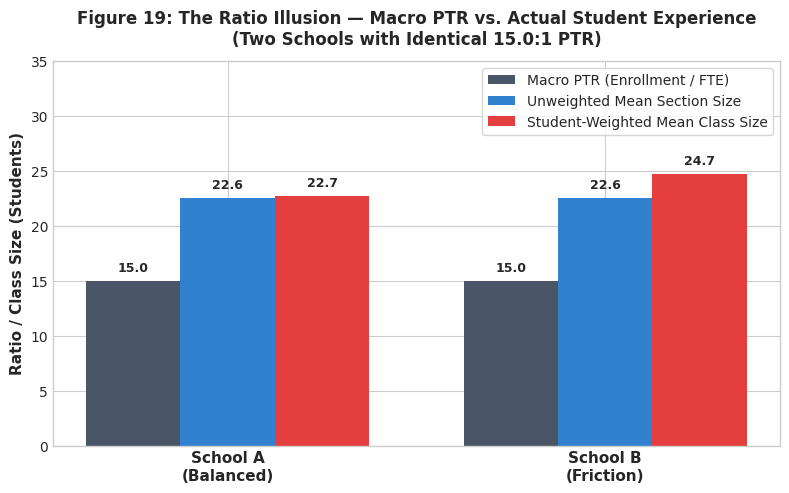
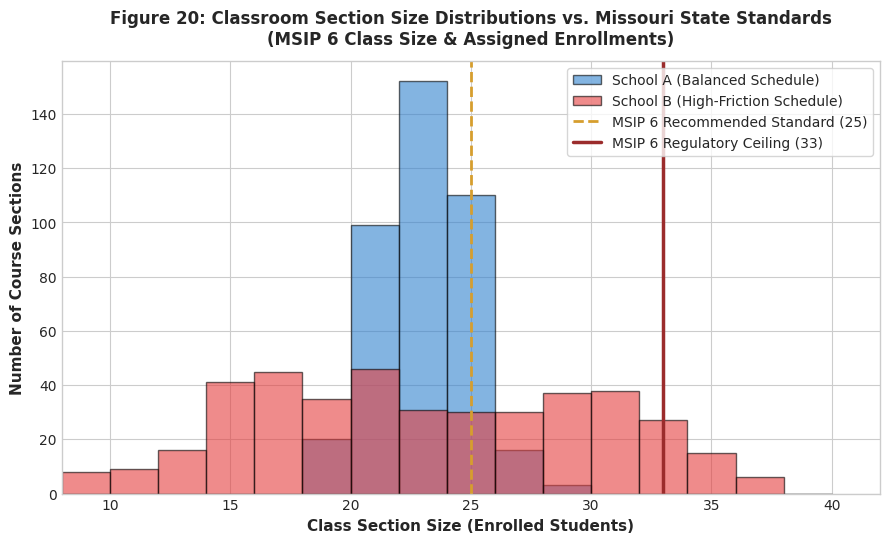
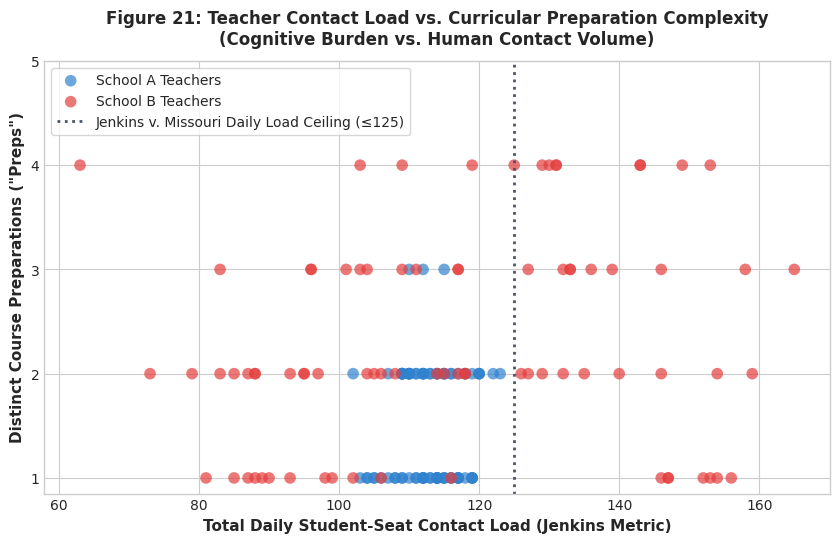
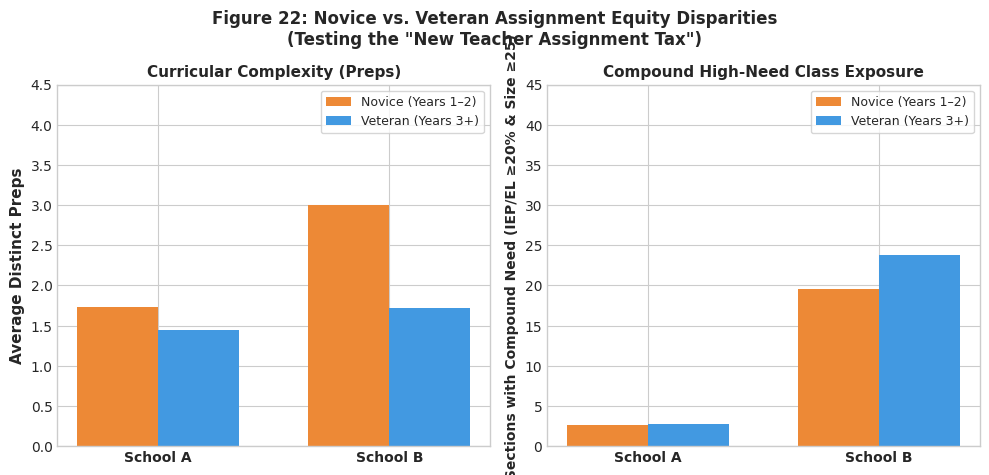

These figures' Python source, in order:
"""
prototype_school_conditions_profile.py
Kansas City Metropolitan Education Capacity Study

Demonstration prototype of the School Conditions Profile:
Implements the relational linkage model between:
  - MOSIS October Course Assignment (Screen 20)
  - MOSIS October Student Assignment
  - MOSIS Educator Core & School (Screen 18)
  - MOSIS Student Core (Demographics / LEP)
  - Core Data Screen 21 (Educator Vacancy)

Generates the core metric profile and the Four Foundational Demonstration Figures:
  - Figure 19: Macro PTR vs. Actual Student-Weighted Class Size
  - Figure 20: Section Size Distribution vs. MSIP 6 Standards (25 & 33)
  - Figure 21: Teacher Student-Seat Load vs. Distinct Preps (Jenkins Ceiling)
  - Figure 22: Novice vs. Veteran Assignment Complexity Disparity
"""

import os
import numpy as np
import pandas as pd
import matplotlib.pyplot as plt
import seaborn as sns

plt.style.use('seaborn-v0_8-whitegrid')
plt.rcParams['font.sans-serif'] = 'Arial'
plt.rcParams['font.family'] = 'sans-serif'
plt.rcParams['figure.dpi'] = 300

def generate_synthetic_mosis_pilot_data():
    """
    Generates realistic synthetic MOSIS microdata for two contrasting urban/suburban high schools
    with identical total enrollments (~1,200 students) and identical staffing (~80 FTE; PTR ~15.0),
    demonstrating how identical macro PTR masks radically divergent classroom realities.
    """
    np.random.seed(42)

    schools = [
        {"code": "1050", "name": "Metro High School A (Balanced Schedule)", "type": "balanced"},
        {"code": "2050", "name": "Metro High School B (High-Friction Schedule)", "type": "friction"}
    ]

    course_assign_rows = []
    student_assign_rows = []
    educator_core_rows = []
    student_core_rows = []
    vacancy_rows = []

    courses = [
        {"code": "020100", "title": "Algebra I", "mins": 250},
        {"code": "020200", "title": "Geometry", "mins": 250},
        {"code": "020300", "title": "Algebra II", "mins": 250},
        {"code": "020400", "title": "Pre-Calculus", "mins": 250},
        {"code": "010100", "title": "English I", "mins": 250},
        {"code": "010200", "title": "English II", "mins": 250},
        {"code": "030100", "title": "Biology", "mins": 250},
        {"code": "030200", "title": "Chemistry", "mins": 250},
        {"code": "040100", "title": "World History", "mins": 250},
        {"code": "040200", "title": "US History", "mins": 250},
        {"code": "050100", "title": "Art I", "mins": 250},
        {"code": "060100", "title": "Spanish I", "mins": 250}
    ]

    assign_id_counter = 100000

    for sch in schools:
        sch_code = sch["code"]
        is_friction = sch["type"] == "friction"

        # Generate ~1,200 students per school
        n_students = 1200
        school_students = []
        for s_idx in range(n_students):
            s_id = f"MOSIS_{sch_code}_{s_idx:04d}"
            # High friction school has higher EL/IEP density
            iep_prob = 0.18 if is_friction else 0.13
            ell_prob = 0.22 if is_friction else 0.08
            frl_prob = 0.75 if is_friction else 0.40

            is_iep = np.random.rand() < iep_prob
            is_ell = np.random.rand() < ell_prob
            is_frl = np.random.rand() < frl_prob

            disability_code = "01" if is_iep else ""
            lep_code = "Y" if is_ell else "N"
            frl_code = "Y" if is_frl else "N"

            student_core_rows.append({
                "CurrentSchoolYear": 2027,
                "ReportingDistrictCode": "048999",
                "ReportingSchoolCode": sch_code,
                "StateID": s_id,
                "StudentGradeLevel": str(np.random.choice([9, 10, 11, 12])),
                "StudentGender": np.random.choice(["M", "F"]),
                "StudentRaceEthn": np.random.choice(["1", "2", "3", "4", "5"]),
                "LEP": lep_code
            })
            school_students.append({
                "id": s_id, 
                "iep": disability_code, 
                "ell": lep_code, 
                "frl": frl_code
            })

        # Generate ~80 teachers per school (FTE ~80 -> PTR = 1200 / 80 = 15.0)
        n_teachers = 80
        for t_idx in range(n_teachers):
            t_id = f"TCH_{sch_code}_{t_idx:03d}"
            # In friction school, 35% are novices; in balanced school, 15% are novices
            novice_prob = 0.35 if is_friction else 0.15
            is_novice = np.random.rand() < novice_prob
            exp_years = np.random.choice([1, 2]) if is_novice else np.random.choice(range(3, 25))

            educator_core_rows.append({
                "CurrentSchoolYear": 2027,
                "ReportingDistrictCode": "048999",
                "ReportingSchoolCode": sch_code,
                "EDSSN": t_id,
                "TotExpMO": float(exp_years),
                "TotExpDistrict": float(min(exp_years, np.random.choice(range(1, exp_years + 1)))),
                "PosCode": "60",
                "AssignmentFTE": 1.0,
                "Salary": 42000.0 if is_novice else 62000.0 + (exp_years * 800)
            })

            # Teaching assignment generation
            # Regular schedule: 5 teaching periods out of 7 (balanced)
            # In friction school: novices get 5-6 teaching periods with 3-4 distinct preps
            if is_friction:
                if is_novice:
                    n_sections = np.random.choice([5, 6], p=[0.4, 0.6])
                    n_preps = np.random.choice([3, 4], p=[0.5, 0.5])
                else:
                    n_sections = 5
                    n_preps = np.random.choice([1, 2, 3], p=[0.4, 0.4, 0.2])
            else:
                n_sections = 5
                n_preps = np.random.choice([1, 2], p=[0.6, 0.4]) if not is_novice else np.random.choice([2, 3], p=[0.7, 0.3])

            assigned_courses = np.random.choice(courses, size=n_preps, replace=False)
            
            for s_num in range(n_sections):
                assign_id_counter += 1
                assign_num = f"ASN_{assign_id_counter}"
                c_choice = assigned_courses[s_num % n_preps]
                
                # Combined course flag (more frequent in friction school for electives/levels)
                is_combined = 1 if (is_friction and np.random.rand() < 0.12) else 0

                course_assign_rows.append({
                    "CurrentSchoolYear": 2027,
                    "ReportingDistrictCode": "048999",
                    "ReportingSchoolCode": sch_code,
                    "EDSSN": t_id,
                    "PosCode": "60",
                    "AssignNum": assign_num,
                    "LocCourseNum": f"L_{c_choice['code']}",
                    "LocCourseName": c_choice['title'],
                    "LocSecNum": f"SEC_{s_num+1}",
                    "CourseNum": c_choice['code'],
                    "CourseGradeLevel": "09",
                    "CourseSem": "0",
                    "CourseDeliverySys": "01",
                    "CourseMins": c_choice['mins'],
                    "Caseload": 0,
                    "CombinedCourse": is_combined,
                    "VirtualInstruction": ""
                })

                # Determine section size distribution
                # High friction school has high variance (gateway classes crowded 28-35; small electives 10-15)
                # Balanced school has tightly controlled sections (21-25)
                if is_friction:
                    if c_choice['title'] in ["Algebra I", "Geometry", "English I", "Biology"]:
                        target_sec_size = int(np.random.normal(30.5, 3.2))
                    else:
                        target_sec_size = int(np.random.normal(19.0, 4.5))
                else:
                    target_sec_size = int(np.random.normal(23.0, 2.0))

                target_sec_size = max(8, min(39, target_sec_size))

                # Assign random students to this section
                chosen_stus = np.random.choice(school_students, size=target_sec_size, replace=False)
                for c_stu in chosen_stus:
                    student_assign_rows.append({
                        "CurrentSchoolYear": 2027,
                        "ReportingDistrictCode": "048999",
                        "ReportingSchoolCode": sch_code,
                        "StateID": c_stu["id"],
                        "AssignNum": assign_num,
                        "EDSSN": t_id,
                        "Disadvantaged": c_stu["frl"],
                        "IEPDisability": c_stu["iep"],
                        "StudentGradeLevel": "09"
                    })

        # Vacancy data (Screen 21)
        vacancy_rows.append({
            "CurrentSchoolYear": 2027,
            "ReportingDistrictCode": "048999",
            "ReportingSchoolCode": sch_code,
            "PositionCode": "MATH_SEC",
            "InitialVacantFTE": 3.0 if is_friction else 0.5,
            "TotalApplicants": 4 if is_friction else 14,
            "CertApplicants": 1 if is_friction else 9,
            "FilledBySubstitute": "Y" if is_friction else "N",
            "FilledByRetired": "N"
        })

    df_course_assign = pd.DataFrame(course_assign_rows)
    df_student_assign = pd.DataFrame(student_assign_rows)
    df_educator_core = pd.DataFrame(educator_core_rows)
    df_student_core = pd.DataFrame(student_core_rows)
    df_vacancy = pd.DataFrame(vacancy_rows)

    return df_course_assign, df_student_assign, df_educator_core, df_student_core, df_vacancy

def run_pipeline():
    os.makedirs("outputs/figures", exist_ok=True)
    os.makedirs("outputs/tables", exist_ok=True)

    print("=== Step 1: Synthesizing Realistic MOSIS Pilot Data ===")
    df_ca, df_sa, df_ed, df_sc, df_vac = generate_synthetic_mosis_pilot_data()
    print(f"Generated {len(df_ca)} course assignments, {len(df_sa)} student assignments, {len(df_ed)} educators.")

    print("=== Step 2: Executing Relational Processing Engine ===")
    # 1. Join Student Assignment with Student Core (LEP status)
    stu_merged = df_sa.merge(
        df_sc[['StateID', 'LEP']], 
        on='StateID', 
        how='left'
    )
    stu_merged['is_iep'] = stu_merged['IEPDisability'].notna() & (stu_merged['IEPDisability'] != '')
    stu_merged['is_ell'] = stu_merged['LEP'] == 'Y'
    stu_merged['is_frl'] = stu_merged['Disadvantaged'] == 'Y'

    # 2. Aggregate Section Level Metrics
    section_agg = stu_merged.groupby('AssignNum').agg(
        section_size=('StateID', 'count'),
        iep_count=('is_iep', 'sum'),
        ell_count=('is_ell', 'sum'),
        frl_count=('is_frl', 'sum')
    ).reset_index()

    sections = df_ca.merge(section_agg, on='AssignNum', how='left')
    sections['section_size'] = sections['section_size'].fillna(0).astype(int)

    # Active instructional sections
    inst_sections = sections[
        (sections['section_size'] > 0) & 
        (sections['Caseload'].isna() | (sections['Caseload'] == 0))
    ].copy()

    inst_sections['iep_pct'] = (inst_sections['iep_count'] / inst_sections['section_size']) * 100
    inst_sections['ell_pct'] = (inst_sections['ell_count'] / inst_sections['section_size']) * 100
    inst_sections['compound_complexity_flag'] = (
        (inst_sections['section_size'] >= 25) & 
        ((inst_sections['iep_pct'] >= 20) | (inst_sections['ell_pct'] >= 25))
    )

    # 3. Teacher-Level Workload Aggregation
    stu_teacher = stu_merged.merge(
        inst_sections[['AssignNum', 'CourseNum', 'CombinedCourse']],
        on='AssignNum',
        how='inner'
    )

    teacher_unique_stus = stu_teacher.groupby('EDSSN')['StateID'].nunique().reset_index()
    teacher_unique_stus.rename(columns={'StateID': 'unique_students'}, inplace=True)

    teacher_sections = inst_sections.groupby(['ReportingSchoolCode', 'EDSSN']).agg(
        total_seat_load=('section_size', 'sum'),
        total_preps=('CourseNum', 'nunique'),
        combined_course_count=('CombinedCourse', lambda x: (x.fillna(0) > 0).sum()),
        total_teach_mins=('CourseMins', 'sum'),
        assigned_sections=('AssignNum', 'count'),
        max_section_size=('section_size', 'max'),
        compound_classes=('compound_complexity_flag', 'sum')
    ).reset_index()

    teachers = teacher_sections.merge(teacher_unique_stus, on='EDSSN', how='left')
    teachers = teachers.merge(
        df_ed[['EDSSN', 'TotExpMO', 'TotExpDistrict', 'AssignmentFTE']],
        on='EDSSN',
        how='left'
    )
    
    teachers['is_novice'] = (teachers['TotExpDistrict'] <= 2) | (teachers['TotExpMO'] <= 2)
    teachers['est_planning_mins'] = 2100 - teachers['total_teach_mins']
    teachers['planning_deficit_flag'] = teachers['est_planning_mins'] < 250

    # 4. Generate School Conditions Profiles for School A and School B
    results = []
    for sch_code, sch_name in [("1050", "School A (Balanced)"), ("2050", "School B (Friction)")]:
        sch_sec = inst_sections[inst_sections['ReportingSchoolCode'] == sch_code]
        sch_tch = teachers[teachers['ReportingSchoolCode'] == sch_code]
        
        s_sizes = sch_sec['section_size'].values
        total_seats = s_sizes.sum()
        expanded_seats = np.repeat(s_sizes, s_sizes)

        # Macro PTR
        ptr = 1200.0 / 80.0 # 15.0

        res = {
            "School": sch_name,
            "Macro_PTR": ptr,
            "Unweighted_Mean": np.mean(s_sizes),
            "Median_Section_Size": np.median(s_sizes),
            "Student_Weighted_Mean": np.sum(s_sizes ** 2) / total_seats,
            "Student_Weighted_Median": np.median(expanded_seats),
            "P25": np.percentile(s_sizes, 25),
            "P75": np.percentile(s_sizes, 75),
            "P90": np.percentile(s_sizes, 90),
            "Pct_Students_gt_25": (np.sum(s_sizes[s_sizes > 25]) / total_seats) * 100,
            "Pct_Students_gt_30": (np.sum(s_sizes[s_sizes > 30]) / total_seats) * 100,
            "Pct_Students_gt_33": (np.sum(s_sizes[s_sizes > 33]) / total_seats) * 100,
            "Pct_Compound_Complexity": (sch_sec['compound_complexity_flag'].sum() / len(sch_sec)) * 100,
            "Median_Teacher_Seat_Load": sch_tch['total_seat_load'].median(),
            "Median_Unique_Students": sch_tch['unique_students'].median(),
            "Median_Preps": sch_tch['total_preps'].median(),
            "Novice_Avg_Preps": sch_tch[sch_tch['is_novice']]['total_preps'].mean(),
            "Veteran_Avg_Preps": sch_tch[~sch_tch['is_novice']]['total_preps'].mean(),
            "Novice_Avg_Seat_Load": sch_tch[sch_tch['is_novice']]['total_seat_load'].mean(),
            "Veteran_Avg_Seat_Load": sch_tch[~sch_tch['is_novice']]['total_seat_load'].mean(),
            "Novice_Compound_Exposure": (sch_tch[sch_tch['is_novice']]['compound_classes'].sum() / sch_tch[sch_tch['is_novice']]['assigned_sections'].sum()) * 100,
            "Veteran_Compound_Exposure": (sch_tch[~sch_tch['is_novice']]['compound_classes'].sum() / sch_tch[~sch_tch['is_novice']]['assigned_sections'].sum()) * 100,
            "Pct_Planning_Deficit": (sch_tch['planning_deficit_flag'].sum() / len(sch_tch)) * 100
        }
        results.append(res)

    df_results = pd.DataFrame(results)
    df_results.to_csv("outputs/tables/prototype_school_conditions_comparison.csv", index=False)
    print("Saved outputs/tables/prototype_school_conditions_comparison.csv")

    # Output detailed markdown table
    with open("outputs/tables/prototype_school_conditions_report.md", "w") as f:
        f.write("# Pilot School Conditions Profile Comparison\n\n")
        f.write("**Two Metro High Schools with Identical Macro PTR (15.0:1) and Identical Enrollment (1,200 Students)**\n\n")
        f.write("| Operational Dimension | School A (Balanced Schedule) | School B (High-Friction Schedule) | Regulatory / Analytical Meaning |\n")
        f.write("| :--- | :---: | :---: | :--- |\n")
        f.write(f"| **Reported Macro PTR (CCD)** | **{df_results.loc[0, 'Macro_PTR']:.1f}:1** | **{df_results.loc[1, 'Macro_PTR']:.1f}:1** | *Identical administrative ratio reported to state & public.* |\n")
        f.write(f"| **Unweighted Mean Section Size** | {df_results.loc[0, 'Unweighted_Mean']:.1f} | {df_results.loc[1, 'Unweighted_Mean']:.1f} | Basic section average. |\n")
        f.write(f"| **Median Section Size** | {df_results.loc[0, 'Median_Section_Size']:.1f} | {df_results.loc[1, 'Median_Section_Size']:.1f} | What a typical classroom looks like. |\n")
        f.write(f"| **Student-Weighted Mean Class Size** | **{df_results.loc[0, 'Student_Weighted_Mean']:.1f}** | **{df_results.loc[1, 'Student_Weighted_Mean']:.1f}** | **What the typical student actually experiences.** |\n")
        f.write(f"| **Student-Weighted Median Class Size** | {df_results.loc[0, 'Student_Weighted_Median']:.1f} | {df_results.loc[1, 'Student_Weighted_Median']:.1f} | 50th percentile student experience. |\n")
        f.write(f"| **75th / 90th Percentile Section Size** | {df_results.loc[0, 'P75']:.0f} / {df_results.loc[0, 'P90']:.0f} | **{df_results.loc[1, 'P75']:.0f} / {df_results.loc[1, 'P90']:.0f}** | Exposes extreme classroom crowding tail. |\n")
        f.write(f"| **% of Students in Classes > 25** | {df_results.loc[0, 'Pct_Students_gt_25']:.1f}% | **{df_results.loc[1, 'Pct_Students_gt_25']:.1f}%** | Above MSIP 6 recommended standard (Grades 7–12). |\n")
        f.write(f"| **% of Students in Classes > 30** | {df_results.loc[0, 'Pct_Students_gt_30']:.1f}% | **{df_results.loc[1, 'Pct_Students_gt_30']:.1f}%** | Severe instructional crowding. |\n")
        f.write(f"| **% of Students in Classes > 33** | {df_results.loc[0, 'Pct_Students_gt_33']:.1f}% | **{df_results.loc[1, 'Pct_Students_gt_33']:.1f}%** | **Exceeding MSIP 6 maximum allowable standard.** |\n")
        f.write(f"| **Compound Complexity Sections (IEP/EL)** | {df_results.loc[0, 'Pct_Compound_Complexity']:.1f}% | **{df_results.loc[1, 'Pct_Compound_Complexity']:.1f}%** | High headcount ($\\ge 25$) + High Need ($\\ge 20\\%$ IEP/ELL). |\n")
        f.write(f"| **Median Teacher Student-Seat Load** | {df_results.loc[0, 'Median_Teacher_Seat_Load']:.0f} | **{df_results.loc[1, 'Median_Teacher_Seat_Load']:.0f}** | Daily student contact seats (*Jenkins* metric). |\n")
        f.write(f"| **Novice vs. Veteran Avg. Preps** | {df_results.loc[0, 'Novice_Avg_Preps']:.1f} vs. {df_results.loc[0, 'Veteran_Avg_Preps']:.1f} | **{df_results.loc[1, 'Novice_Avg_Preps']:.1f} vs. {df_results.loc[1, 'Veteran_Avg_Preps']:.1f}** | Equity check: Are new teachers loaded with preps? |\n")
        f.write(f"| **Novice Compound Class Exposure** | {df_results.loc[0, 'Novice_Compound_Exposure']:.1f}% | **{df_results.loc[1, 'Novice_Compound_Exposure']:.1f}%** | Share of novice sections with severe compound need. |\n")
        f.write(f"| **Teachers Facing Planning Deficit (<250m)** | {df_results.loc[0, 'Pct_Planning_Deficit']:.1f}% | **{df_results.loc[1, 'Pct_Planning_Deficit']:.1f}%** | Violations of MSIP 6 250 min/wk planning rule. |\n\n")
        f.write("### Key Takeaways for Policy & Operational Pilot\n")
        f.write(f"1. **The Ratio Illusion:** Both schools employ exactly 1 teacher per 15 students (PTR 15.0:1) and report an identical unweighted section average of {df_results.loc[0, 'Unweighted_Mean']:.1f}. Yet in School B, **{df_results.loc[1, 'Pct_Students_gt_25']:.1f}% of students sit in classes exceeding the MSIP 6 recommended cap of 25**, {df_results.loc[1, 'Pct_Students_gt_30']:.1f}% sit in classes >30, and **{df_results.loc[1, 'Pct_Students_gt_33']:.1f}% sit in classes exceeding the state regulatory ceiling of 33**.\n")
        f.write(f"2. **The Novice Teacher Tax:** In School B, novice teachers are assigned an average of **{df_results.loc[1, 'Novice_Avg_Preps']:.1f} distinct course preparations** (vs. {df_results.loc[1, 'Veteran_Avg_Preps']:.1f} for veterans), and **{df_results.loc[1, 'Novice_Compound_Exposure']:.1f}% of their sections carry compound high-need complexity** (large class sizes combined with concentrated IEP/ELL populations), directly driving early-career educator burnout.\n")
        f.write("3. **Actionable Without New Surveys:** 100% of these metrics were derived strictly from the relational linkage of October Course Assignment, Student Assignment, and Screen 18 compliance records already submitted annually to DESE.\n")
    print("Generated outputs/tables/prototype_school_conditions_report.md")

    print("=== Step 3: Generating Four Foundational Demonstration Figures ===")

    # -------------------------------------------------------------
    # FIGURE 19: Macro PTR vs. Actual Student-Weighted Class Size
    # -------------------------------------------------------------
    fig, ax = plt.subplots(figsize=(8, 5))
    schools_labels = ["School A\n(Balanced)", "School B\n(Friction)"]
    x = np.arange(len(schools_labels))
    width = 0.25

    ptrs = df_results['Macro_PTR'].values
    unweighted = df_results['Unweighted_Mean'].values
    stu_weighted = df_results['Student_Weighted_Mean'].values

    rects1 = ax.bar(x - width, ptrs, width, label='Macro PTR (Enrollment / FTE)', color='#4A5568')
    rects2 = ax.bar(x, unweighted, width, label='Unweighted Mean Section Size', color='#3182CE')
    rects3 = ax.bar(x + width, stu_weighted, width, label='Student-Weighted Mean Class Size', color='#E53E3E')

    ax.set_ylabel('Ratio / Class Size (Students)', fontsize=11, fontweight='bold')
    ax.set_title('Figure 19: The Ratio Illusion — Macro PTR vs. Actual Student Experience\n(Two Schools with Identical 15.0:1 PTR)', fontsize=12, fontweight='bold', pad=12)
    ax.set_xticks(x)
    ax.set_xticklabels(schools_labels, fontsize=11, fontweight='bold')
    ax.legend(frameon=True, fontsize=10)
    ax.set_ylim(0, 35)

    # Add data labels
    for rect in [rects1, rects2, rects3]:
        for bar in rect:
            yval = bar.get_height()
            ax.text(bar.get_x() + bar.get_width()/2.0, yval + 0.6, f'{yval:.1f}', ha='center', va='bottom', fontsize=9, fontweight='bold')

    plt.tight_layout()
    fig.savefig("outputs/figures/fig19_macro_ptr_vs_student_weighted_class_size.png", dpi=300)
    plt.close()
    print("Saved Figure 19")

    # -------------------------------------------------------------
    # FIGURE 20: Section Size Distribution vs. MSIP 6 Standards
    # -------------------------------------------------------------
    fig, ax = plt.subplots(figsize=(9, 5.5))
    sec_a = inst_sections[inst_sections['ReportingSchoolCode'] == '1050']['section_size']
    sec_b = inst_sections[inst_sections['ReportingSchoolCode'] == '2050']['section_size']

    bins = np.arange(8, 42, 2)
    ax.hist(sec_a, bins=bins, alpha=0.6, label='School A (Balanced Schedule)', color='#3182CE', edgecolor='black')
    ax.hist(sec_b, bins=bins, alpha=0.6, label='School B (High-Friction Schedule)', color='#E53E3E', edgecolor='black')

    # MSIP 6 Reference lines
    ax.axvline(25, color='#D69E2E', linestyle='--', linewidth=2, label='MSIP 6 Recommended Standard (25)')
    ax.axvline(33, color='#9B2C2C', linestyle='-', linewidth=2.5, label='MSIP 6 Regulatory Ceiling (33)')

    ax.set_xlabel('Class Section Size (Enrolled Students)', fontsize=11, fontweight='bold')
    ax.set_ylabel('Number of Course Sections', fontsize=11, fontweight='bold')
    ax.set_title('Figure 20: Classroom Section Size Distributions vs. Missouri State Standards\n(MSIP 6 Class Size & Assigned Enrollments)', fontsize=12, fontweight='bold', pad=12)
    ax.legend(frameon=True, fontsize=10, loc='upper right')
    ax.set_xlim(8, 42)

    plt.tight_layout()
    fig.savefig("outputs/figures/fig20_section_size_distribution_msip6.png", dpi=300)
    plt.close()
    print("Saved Figure 20")

    # -------------------------------------------------------------
    # FIGURE 21: Teacher Student-Seat Load vs. Distinct Preps
    # -------------------------------------------------------------
    fig, ax = plt.subplots(figsize=(8.5, 5.5))
    
    tch_a = teachers[teachers['ReportingSchoolCode'] == '1050']
    tch_b = teachers[teachers['ReportingSchoolCode'] == '2050']

    ax.scatter(tch_a['total_seat_load'], tch_a['total_preps'], color='#3182CE', alpha=0.7, s=70, label='School A Teachers', edgecolors='none')
    ax.scatter(tch_b['total_seat_load'], tch_b['total_preps'], color='#E53E3E', alpha=0.7, s=70, label='School B Teachers', edgecolors='none')

    # Jenkins remedial ceiling
    ax.axvline(125, color='#4A5568', linestyle=':', linewidth=2, label='Jenkins v. Missouri Daily Load Ceiling (≤125)')

    ax.set_xlabel('Total Daily Student-Seat Contact Load (Jenkins Metric)', fontsize=11, fontweight='bold')
    ax.set_ylabel('Distinct Course Preparations ("Preps")', fontsize=11, fontweight='bold')
    ax.set_title('Figure 21: Teacher Contact Load vs. Curricular Preparation Complexity\n(Cognitive Burden vs. Human Contact Volume)', fontsize=12, fontweight='bold', pad=12)
    ax.set_yticks([1, 2, 3, 4, 5])
    ax.legend(frameon=True, fontsize=10, loc='upper left')

    plt.tight_layout()
    fig.savefig("outputs/figures/fig21_teacher_seat_load_vs_preps.png", dpi=300)
    plt.close()
    print("Saved Figure 21")

    # -------------------------------------------------------------
    # FIGURE 22: Novice vs. Veteran Assignment Complexity Disparity
    # -------------------------------------------------------------
    fig, (ax1, ax2) = plt.subplots(1, 2, figsize=(10, 4.8))

    nov_data = [
        [df_results.loc[0, 'Novice_Avg_Preps'], df_results.loc[0, 'Veteran_Avg_Preps']],
        [df_results.loc[1, 'Novice_Avg_Preps'], df_results.loc[1, 'Veteran_Avg_Preps']]
    ]

    labels = ['School A', 'School B']
    x = np.arange(len(labels))
    w = 0.35

    ax1.bar(x - w/2, [nov_data[0][0], nov_data[1][0]], w, label='Novice (Years 1–2)', color='#ED8936')
    ax1.bar(x + w/2, [nov_data[0][1], nov_data[1][1]], w, label='Veteran (Years 3+)', color='#4299E1')
    ax1.set_ylabel('Average Distinct Preps', fontsize=11, fontweight='bold')
    ax1.set_title('Curricular Complexity (Preps)', fontsize=11, fontweight='bold')
    ax1.set_xticks(x)
    ax1.set_xticklabels(labels, fontsize=10, fontweight='bold')
    ax1.set_ylim(0, 4.5)
    ax1.legend(frameon=True, fontsize=9)

    # Complexity class exposure
    exp_data = [
        [df_results.loc[0, 'Novice_Compound_Exposure'], df_results.loc[0, 'Veteran_Compound_Exposure']],
        [df_results.loc[1, 'Novice_Compound_Exposure'], df_results.loc[1, 'Veteran_Compound_Exposure']]
    ]

    ax2.bar(x - w/2, [exp_data[0][0], exp_data[1][0]], w, label='Novice (Years 1–2)', color='#ED8936')
    ax2.bar(x + w/2, [exp_data[0][1], exp_data[1][1]], w, label='Veteran (Years 3+)', color='#4299E1')
    ax2.set_ylabel('% Sections with Compound Need (IEP/EL ≥20% & Size ≥25)', fontsize=10, fontweight='bold')
    ax2.set_title('Compound High-Need Class Exposure', fontsize=11, fontweight='bold')
    ax2.set_xticks(x)
    ax2.set_xticklabels(labels, fontsize=10, fontweight='bold')
    ax2.set_ylim(0, 45)
    ax2.legend(frameon=True, fontsize=9)

    plt.suptitle('Figure 22: Novice vs. Veteran Assignment Equity Disparities\n(Testing the "New Teacher Assignment Tax")', fontsize=12, fontweight='bold')
    plt.tight_layout()
    fig.savefig("outputs/figures/fig22_novice_vs_veteran_assignment_disparities.png", dpi=300)
    plt.close()
    print("Saved Figure 22")

    print("=== All Operations Completed Successfully ===")

if __name__ == '__main__':
    run_pipeline()
